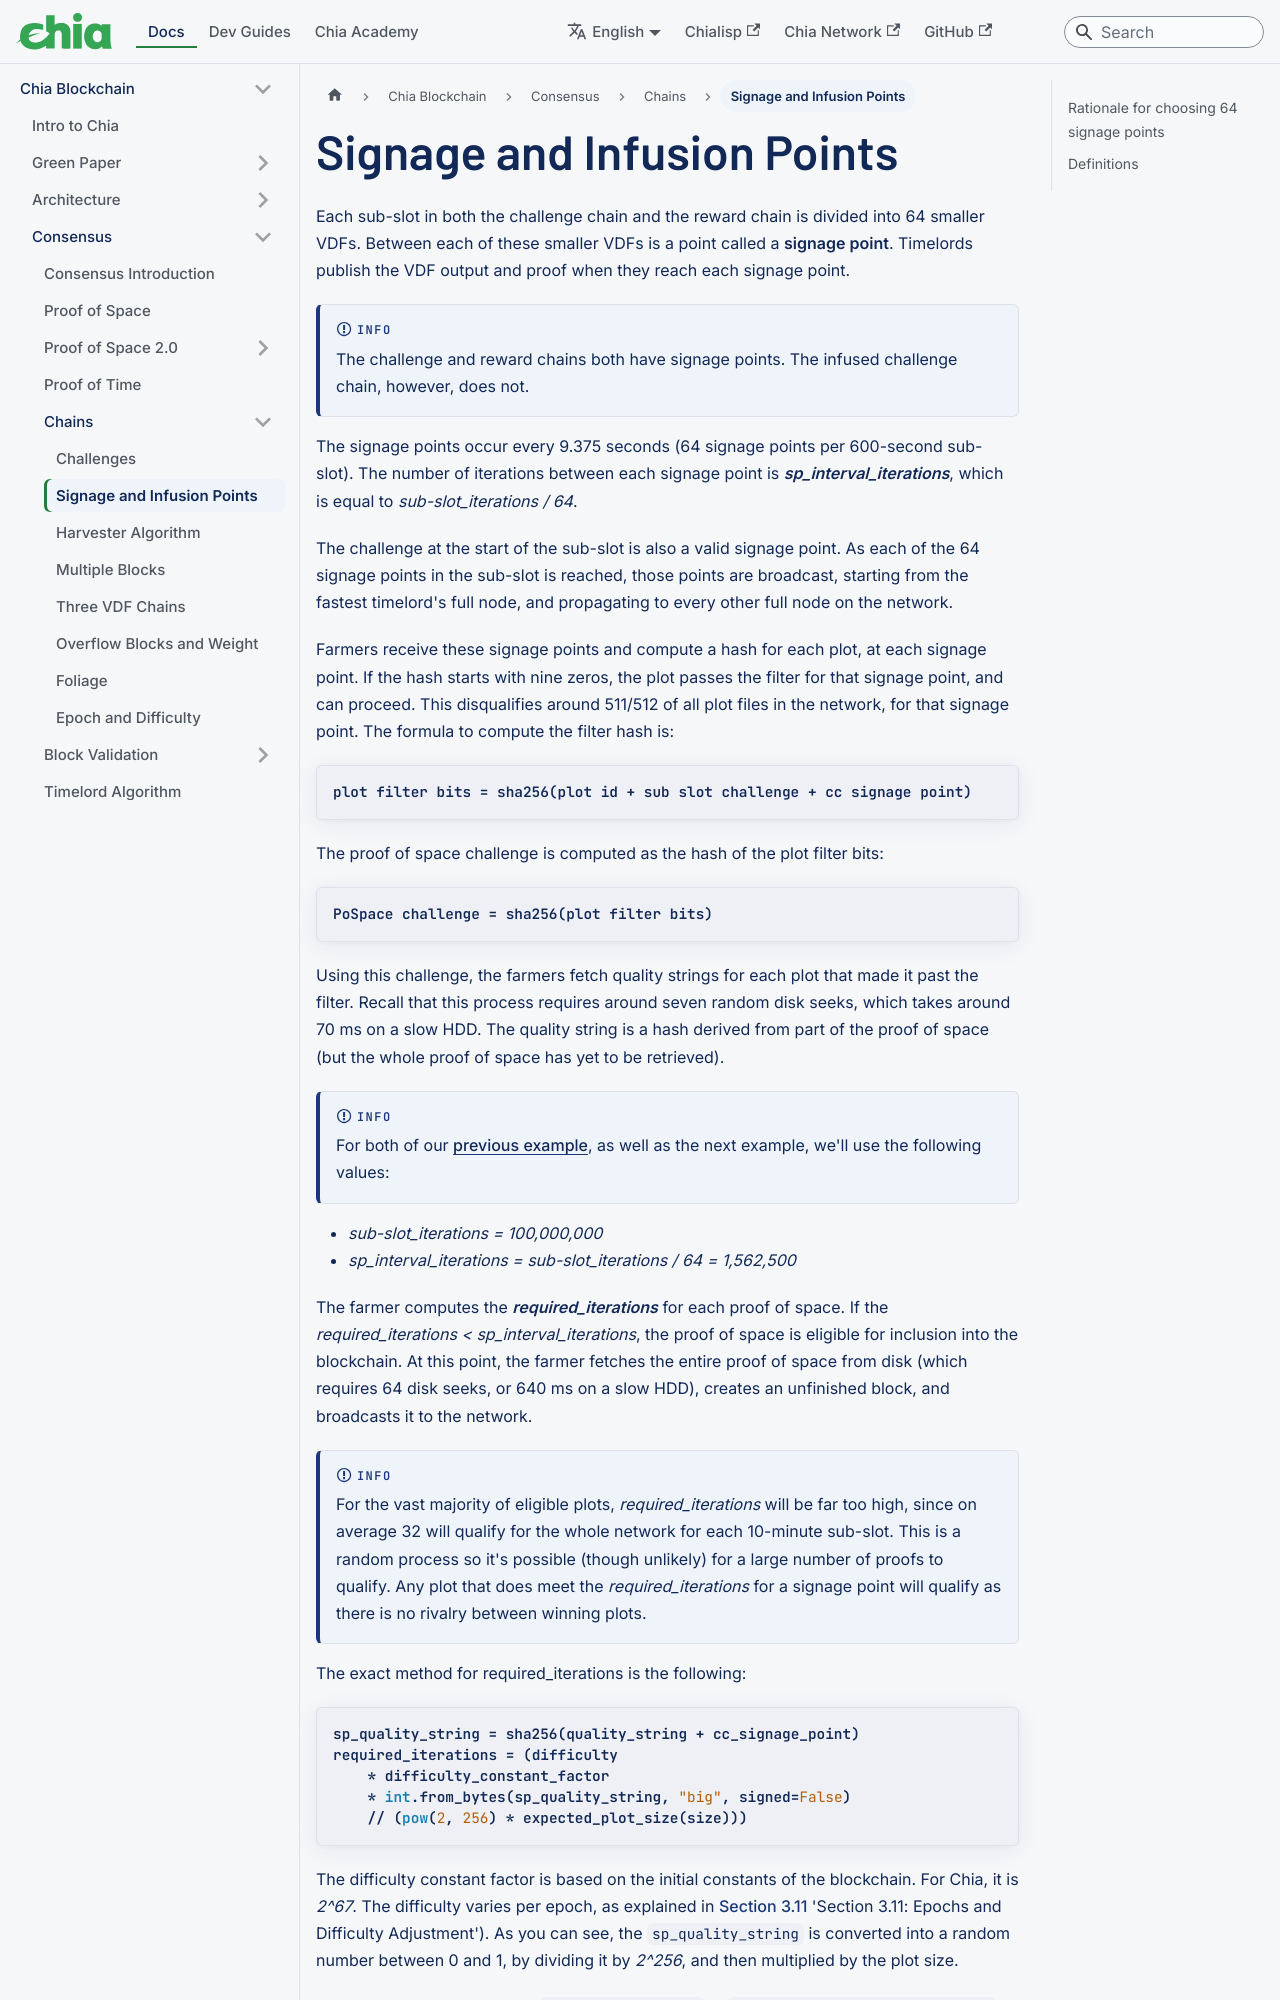

repository: Chia-Network/chia-docs · page: chia-blockchain/consensus/chains/signage-and-infusion-points/index.html · generator: docusaurus

---
title: Signage and Infusion Points
slug: /chia-blockchain/consensus/chains/signage-and-infusion-points
---

Each sub-slot in both the challenge chain and the reward chain is divided into 64 smaller VDFs. Between each of these smaller VDFs is a point called a **signage point**. Timelords publish the VDF output and proof when they reach each signage point.

:::info

The challenge and reward chains both have signage points. The infused challenge chain, however, does not.

:::

The signage points occur every 9.375 seconds (64 signage points per 600-second sub-slot). The number of iterations between each signage point is **_sp_interval_iterations_**, which is equal to _sub-slot_iterations / 64_.

The challenge at the start of the sub-slot is also a valid signage point. As each of the 64 signage points in the sub-slot is reached, those points are broadcast, starting from the fastest timelord's full node, and propagating to every other full node on the network.

Farmers receive these signage points and compute a hash for each plot, at each signage point. If the hash starts with nine zeros, the plot passes the filter for that signage point, and can proceed. This disqualifies around 511/512 of all plot files in the network, for that signage point. The formula to compute the filter hash is:

```
plot filter bits = sha256(plot id + sub slot challenge + cc signage point)
```

The proof of space challenge is computed as the hash of the plot filter bits:

```
PoSpace challenge = sha256(plot filter bits)
```

Using this challenge, the farmers fetch quality strings for each plot that made it past the filter. Recall that this process requires around seven random disk seeks, which takes around 70 ms on a slow HDD. The quality string is a hash derived from part of the proof of space (but the whole proof of space has yet to be retrieved).

:::info

For both of our [previous example](/chia-blockchain/consensus/chains/challenges), as well as the next example, we'll use the following values:

:::

- _sub-slot_iterations = 100,000,000_
- _sp_interval_iterations = sub-slot_iterations / 64 = 1,562,500_

The farmer computes the **_required_iterations_** for each proof of space. If the _required_iterations < sp_interval_iterations_, the proof of space is eligible for inclusion into the blockchain. At this point, the farmer fetches the entire proof of space from disk (which requires 64 disk seeks, or 640 ms on a slow HDD), creates an unfinished block, and broadcasts it to the network.

:::info
For the vast majority of eligible plots, _required_iterations_ will be far too high, since on average 32 will qualify for the whole network for each 10-minute sub-slot. This is a random process so it's possible (though unlikely) for a large number of proofs to qualify. Any plot that does meet the _required_iterations_ for a signage point will qualify as there is no rivalry between winning plots.
:::

The exact method for required_iterations is the following:

```python
sp_quality_string = sha256(quality_string + cc_signage_point)
required_iterations = (difficulty
    * difficulty_constant_factor
    * int.from_bytes(sp_quality_string, "big", signed=False)
    // (pow(2, 256) * expected_plot_size(size)))
```

The difficulty constant factor is based on the initial constants of the blockchain. For Chia, it is _2^67_. The difficulty varies per epoch, as explained in [Section 3.11](/chia-blockchain/consensus/chains/epoch-and-difficulty.md) 'Section 3.11: Epochs and Difficulty Adjustment'). As you can see, the `sp_quality_string` is converted into a random number between 0 and 1, by dividing it by _2^256_, and then multiplied by the plot size.
